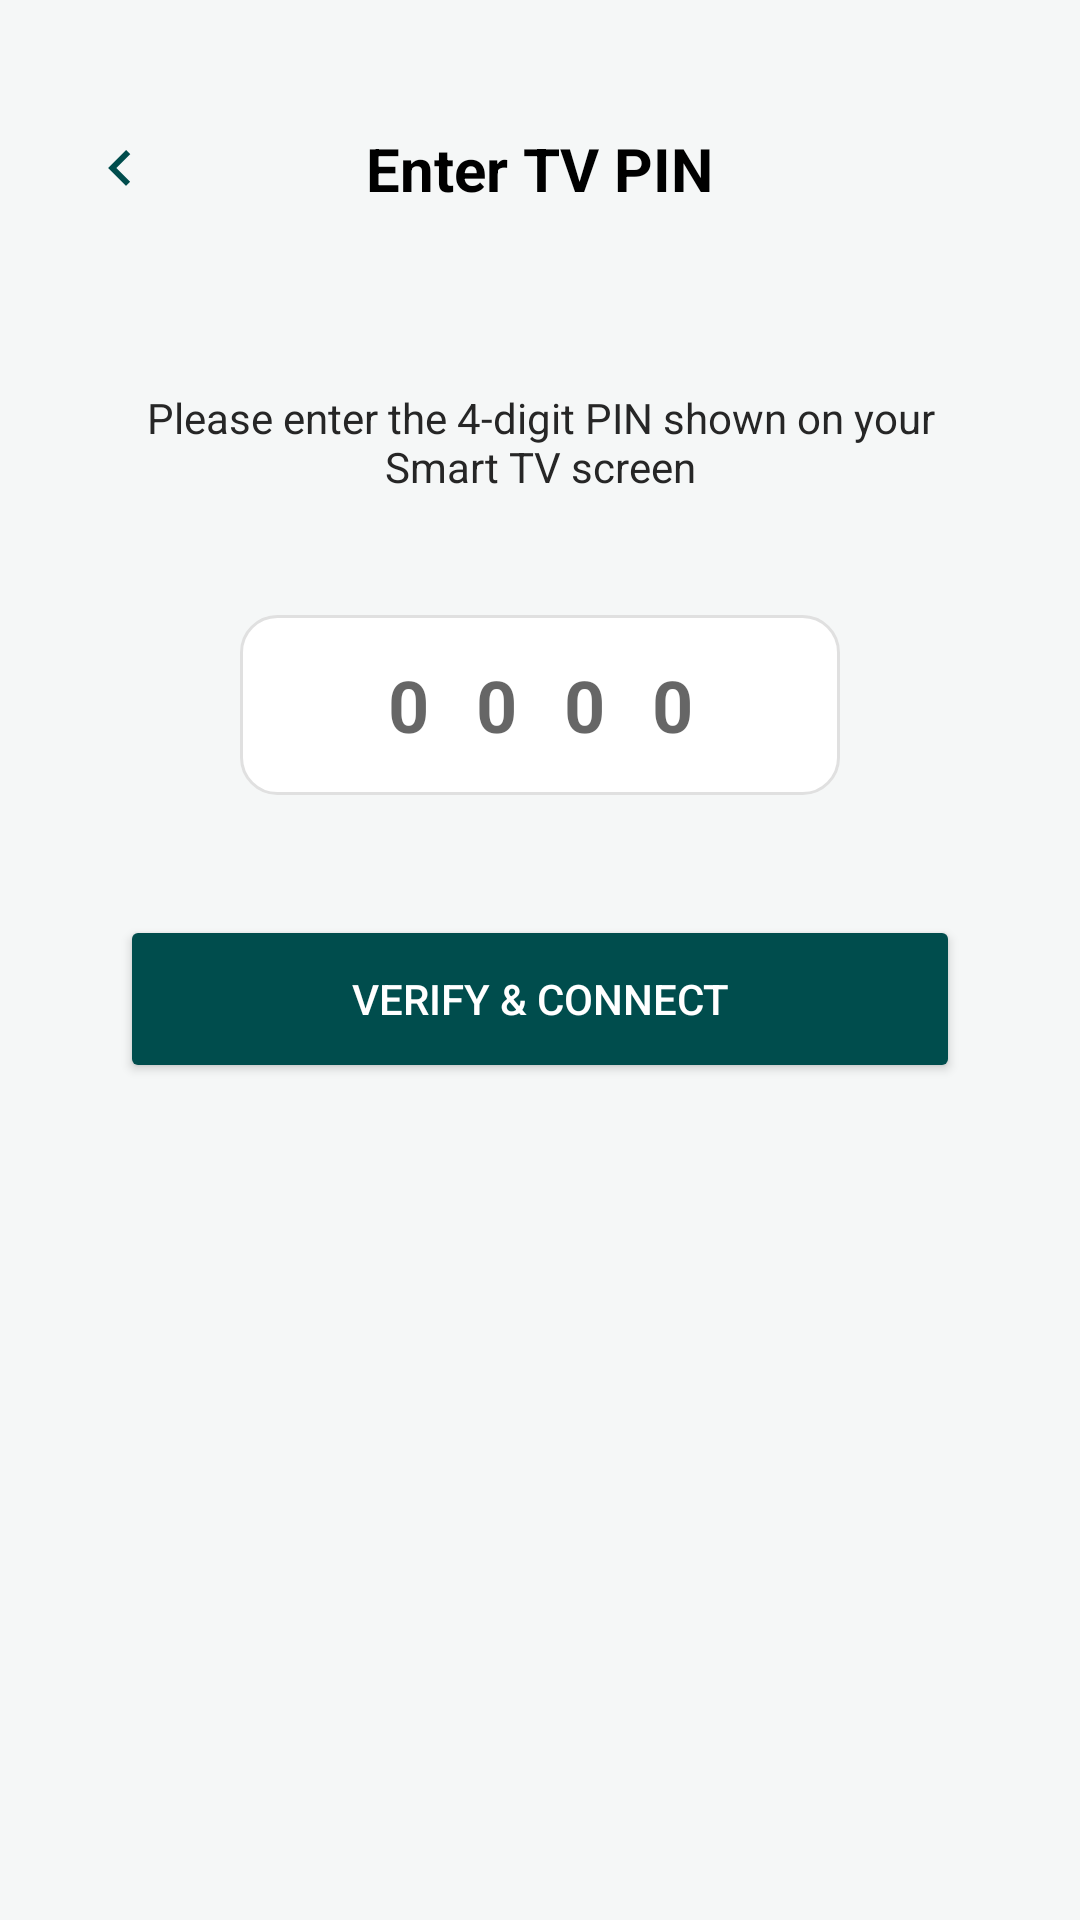

Write the Android layout XML for this screen, with the resource values it uses.
<!-- AndroidManifest.xml: application theme Theme.SmartHome -->
<!-- res/layout/activity_tv_pin_entry.xml -->
<?xml version="1.0" encoding="utf-8"?>
<androidx.constraintlayout.widget.ConstraintLayout xmlns:android="http://schemas.android.com/apk/res/android"
    xmlns:app="http://schemas.android.com/apk/res-auto"
    android:layout_width="match_parent"
    android:layout_height="match_parent"
    android:background="@color/bg_light">

    <ImageView
        android:id="@+id/btn_back"
        android:layout_width="48dp"
        android:layout_height="48dp"
        android:layout_marginStart="16dp"
        android:layout_marginTop="32dp"
        android:padding="12dp"
        android:src="@drawable/ic_arrow_back"
        app:layout_constraintStart_toStartOf="parent"
        app:layout_constraintTop_toTopOf="parent"
        app:tint="@color/primary_teal" />

    <TextView
        android:id="@+id/tv_title"
        android:layout_width="wrap_content"
        android:layout_height="wrap_content"
        android:text="Enter TV PIN"
        android:textColor="@color/black"
        android:textSize="20sp"
        android:textStyle="bold"
        app:layout_constraintBottom_toBottomOf="@+id/btn_back"
        app:layout_constraintEnd_toEndOf="parent"
        app:layout_constraintStart_toStartOf="parent"
        app:layout_constraintTop_toTopOf="@+id/btn_back" />

    <TextView
        android:id="@+id/tv_instruction"
        android:layout_width="wrap_content"
        android:layout_height="wrap_content"
        android:layout_marginTop="60dp"
        android:gravity="center"
        android:paddingHorizontal="40dp"
        android:text="Please enter the 4-digit PIN shown on your Smart TV screen"
        android:textColor="@color/gray_text"
        android:textSize="14sp"
        app:layout_constraintEnd_toEndOf="parent"
        app:layout_constraintStart_toStartOf="parent"
        app:layout_constraintTop_toBottomOf="@id/tv_title" />

    <EditText
        android:id="@+id/et_pin"
        android:layout_width="200dp"
        android:layout_height="60dp"
        android:layout_marginTop="40dp"
        android:background="@drawable/bg_edittext"
        android:gravity="center"
        android:hint="0 0 0 0"
        android:inputType="number"
        android:maxLength="4"
        android:textColor="@color/black"
        android:textSize="24sp"
        android:textStyle="bold"
        android:letterSpacing="0.2"
        app:layout_constraintEnd_toEndOf="parent"
        app:layout_constraintStart_toStartOf="parent"
        app:layout_constraintTop_toBottomOf="@id/tv_instruction" />

    <Button
        android:id="@+id/btn_verify"
        android:layout_width="match_parent"
        android:layout_height="56dp"
        android:layout_marginHorizontal="40dp"
        android:layout_marginTop="40dp"
        android:backgroundTint="@color/primary_teal"
        android:text="Verify &amp; Connect"
        android:textColor="@color/white"
        app:cornerRadius="28dp"
        app:layout_constraintTop_toBottomOf="@id/et_pin" />

    <ProgressBar
        android:id="@+id/pb_loading"
        android:layout_width="40dp"
        android:layout_height="40dp"
        android:layout_marginTop="20dp"
        android:visibility="gone"
        app:layout_constraintEnd_toEndOf="parent"
        app:layout_constraintStart_toStartOf="parent"
        app:layout_constraintTop_toBottomOf="@id/btn_verify" />

</androidx.constraintlayout.widget.ConstraintLayout>
<!-- resources referenced by this layout -->
<resources>
  <color name="bg_light">#F5F7F7</color>
  <color name="black">#000000</color>
  <color name="gray_text">#262626</color>
  <color name="primary_teal">#004D4D</color>
  <color name="white">#FFFFFF</color>
  <!-- drawable bg_edittext (drawable) -->
  <?xml version="1.0" encoding="utf-8"?>
  
  <shape xmlns:android="http://schemas.android.com/apk/res/android">
      <stroke android:width="1dp" android:color="@color/light_gray" />
      <corners android:radius="12dp" />
      <solid android:color="@color/white" />
  </shape>
  <!-- drawable ic_arrow_back (drawable) -->
  <vector xmlns:android="http://schemas.android.com/apk/res/android"
      android:width="24dp"
      android:height="24dp"
      android:viewportWidth="24"
      android:viewportHeight="24">
    <path
        android:pathData="M15.41,16.59L10.83,12L15.41,7.41L14,6L8,12L14,18L15.41,16.59Z"
        android:fillColor="#000000"/>
  </vector>
  <style name="Theme.SmartHome" parent="Base.Theme.SmartHome" />
  <color name="light_gray">#E0E0E0</color>
  <style name="Base.Theme.SmartHome" parent="Theme.MaterialComponents.Light.NoActionBar">
          
          <item name="android:colorBackground">@color/background_light</item>
          <item name="android:windowLightStatusBar">true</item>
          <item name="android:statusBarColor">@color/white</item>
      </style>
  <color name="background_light">#F5F7F7</color>
</resources>
